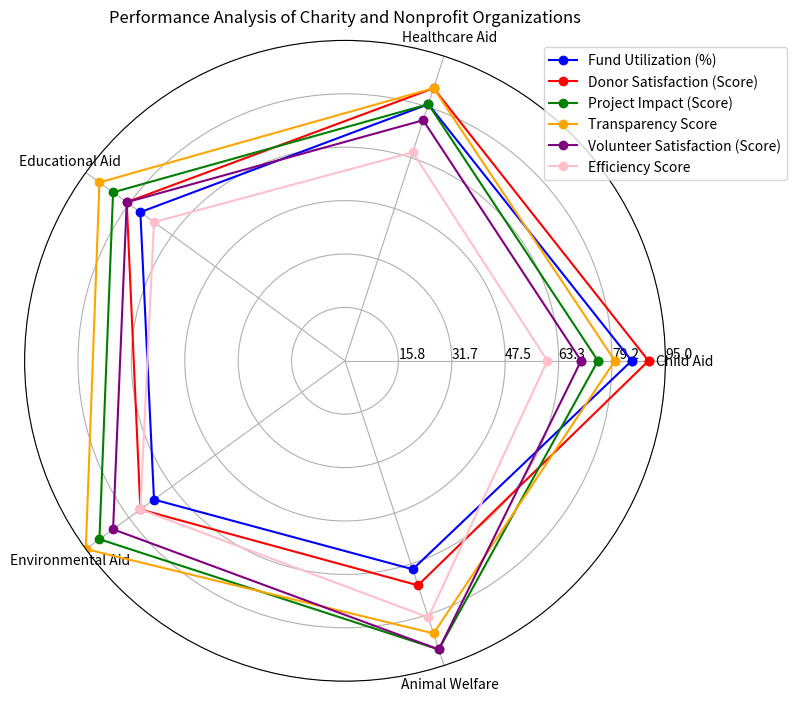

This chart was generated by the following Python code: (Note: this script raises an exception after producing the figure.)
import numpy as np
import matplotlib.pyplot as plt

# Transforming the given data into variables
data_labels = ['Child Aid', 'Healthcare Aid', 'Educational Aid', 'Environmental Aid', 'Animal Welfare']
line_labels = ['Fund Utilization (%)', 'Donor Satisfaction (Score)', 'Project Impact (Score)', 'Transparency Score', 'Volunteer Satisfaction (Score)', 'Efficiency Score']
data = np.array([[85, 80, 75, 70, 65], 
                 [90, 85, 80, 75, 70], 
                 [75, 80, 85, 90, 90], 
                 [80, 85, 90, 95, 85], 
                 [70, 75, 80, 85, 90], 
                 [60, 65, 70, 75, 80]])

# Creating a figure
fig = plt.figure(figsize=(8, 8))

# Adding a polar subplot
ax = fig.add_subplot(111, polar=True)

# Setting the angles for the axes
angles = np.linspace(0, 2*np.pi, len(data_labels)+1, endpoint=True)

# Closing the loop for plotting
data = np.concatenate((data, data[:, 0:1]), axis=1)

# Plotting the data lines with different colors
colors = ['blue', 'red', 'green', 'orange', 'purple', 'pink']
for i, row in enumerate(data):
    ax.plot(angles, row, color=colors[i], marker='o', label=line_labels[i])

# Setting the axis labels
ax.set_thetagrids(angles[:-1] * 180/np.pi, data_labels)

# Adjusting the radial limits
ax.set_ylim(0, np.max(data))
max_value = np.amax(data)
step_size = max_value / len(data)
ax.set_rgrids([step_size * i for i in range(1, len(data) + 1)], labels=[f'{step_size * i:.1f}' for i in range(1, len(data) + 1)], angle=0)

# Plotting the legend
handles, labels = ax.get_legend_handles_labels()
ax.legend(handles, line_labels, loc='upper right', bbox_to_anchor=(1.2, 1))

# Adding a title
plt.title('Performance Analysis of Charity and Nonprofit Organizations')

# Adding background grids
ax.grid(True)

# Resizing the image
plt.tight_layout()

# Saving the chart image
plt.savefig('/cpfs01/user/yehancheng/workspace/datasets/SimChartV2/demo/radar/png/170_202312310100.png')

# Clearing the current image state
plt.clf()
